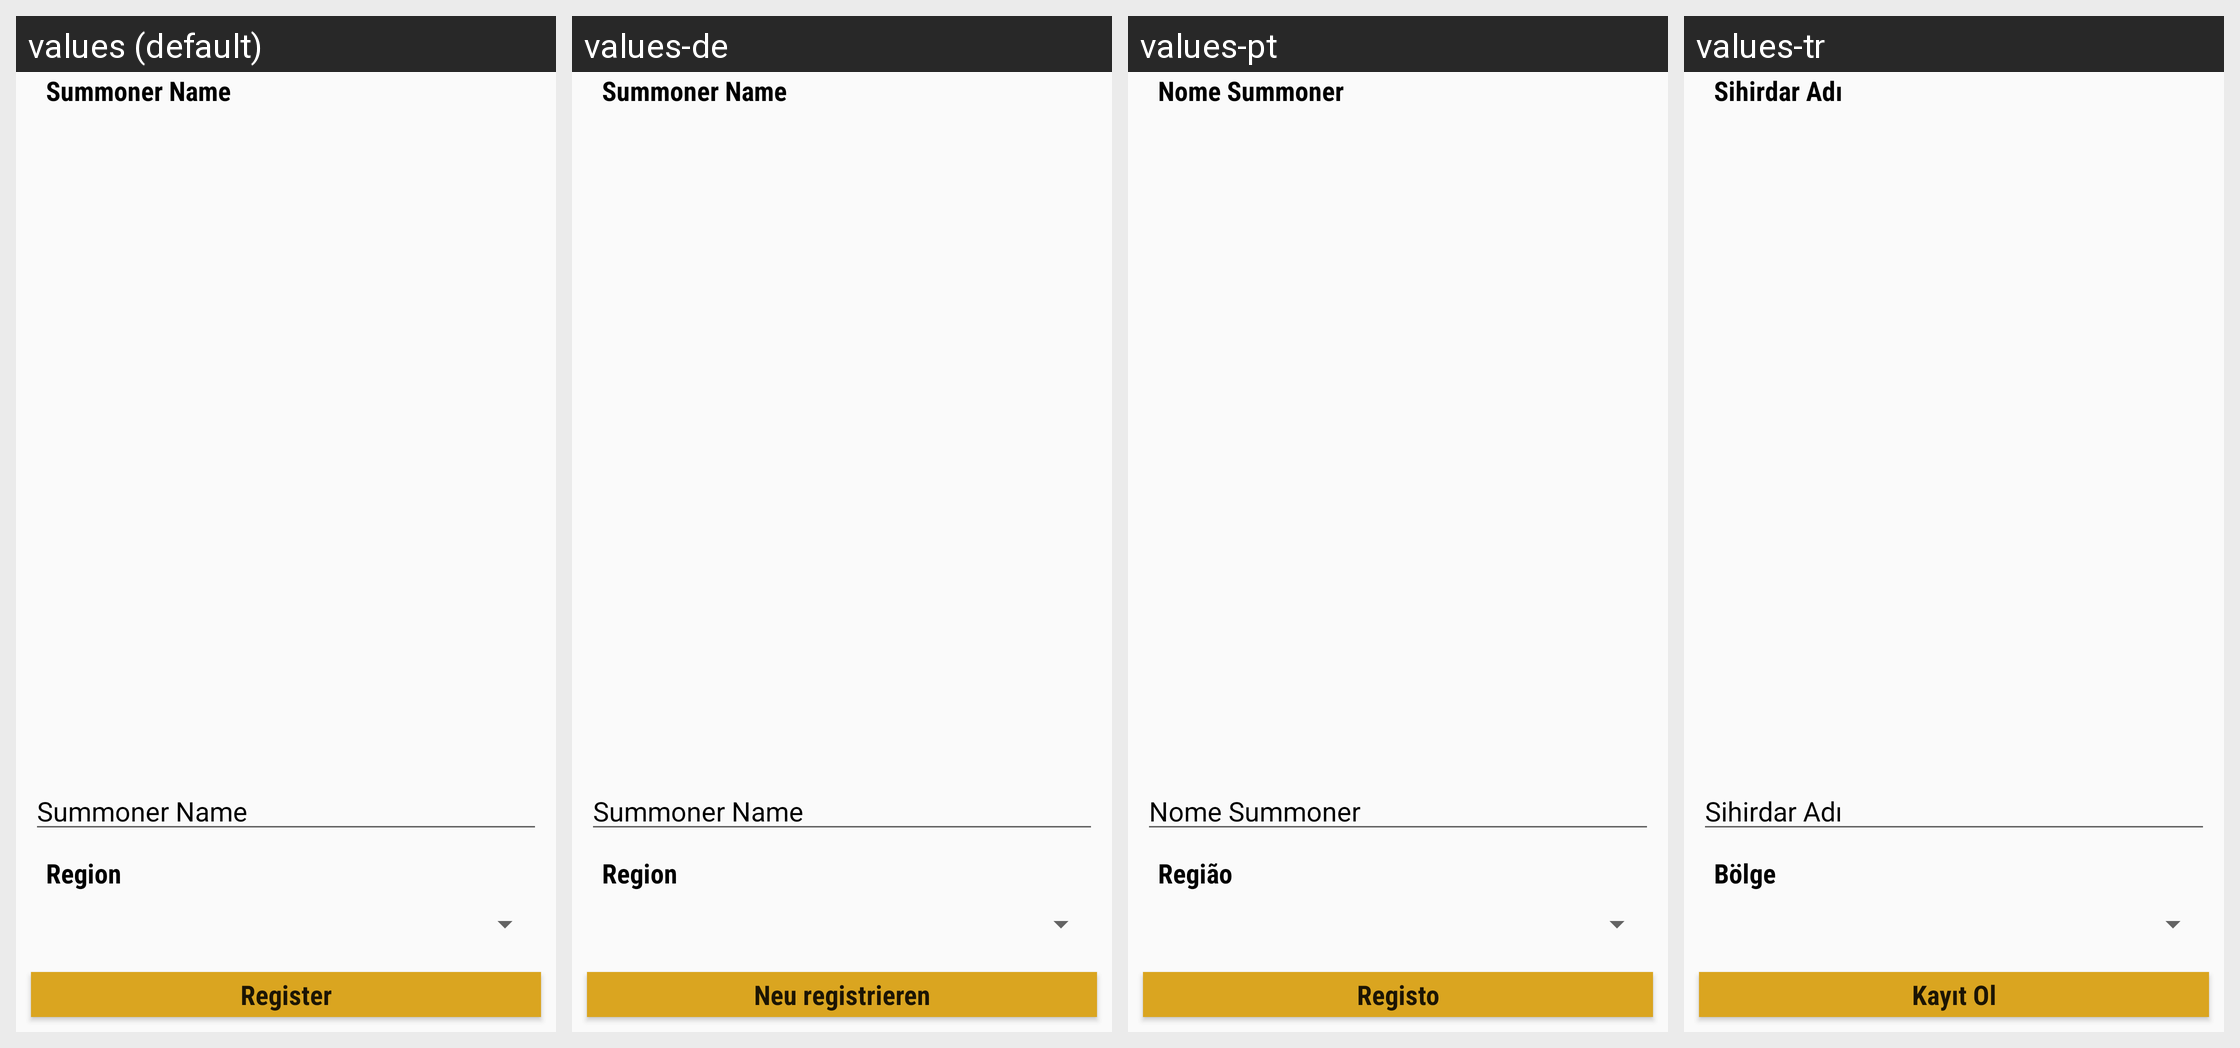

The same Android screen rendered under several of its app's locales, left to right. List the strings drawn on it with the default value and each locale's translation.
Android screen res/layout/fragment_login.xml rendered under 4 locales, left to right: values (default), values-de, values-pt, values-tr. Device: Nexus 5 (rendered at 1080×1920; each locale shown at half size, 540×960, under a caption strip naming it); theme AppTheme.
Other locales in the repository, not shown: values-pl.
Strings drawn on this screen, with the default value and each locale's value (text and hints the layout hard-codes, and strings that could not be matched under every locale, appear in the picture but are not listed):

summoner_name
  values: Summoner Name
  values-de: Summoner Name
  values-pt: Nome Summoner
  values-tr: Sihirdar Adı

region
  values: Region
  values-de: Region
  values-pt: Região
  values-tr: Bölge

register
  values: Register
  values-de: Neu registrieren
  values-pt: Registo
  values-tr: Kayıt Ol
